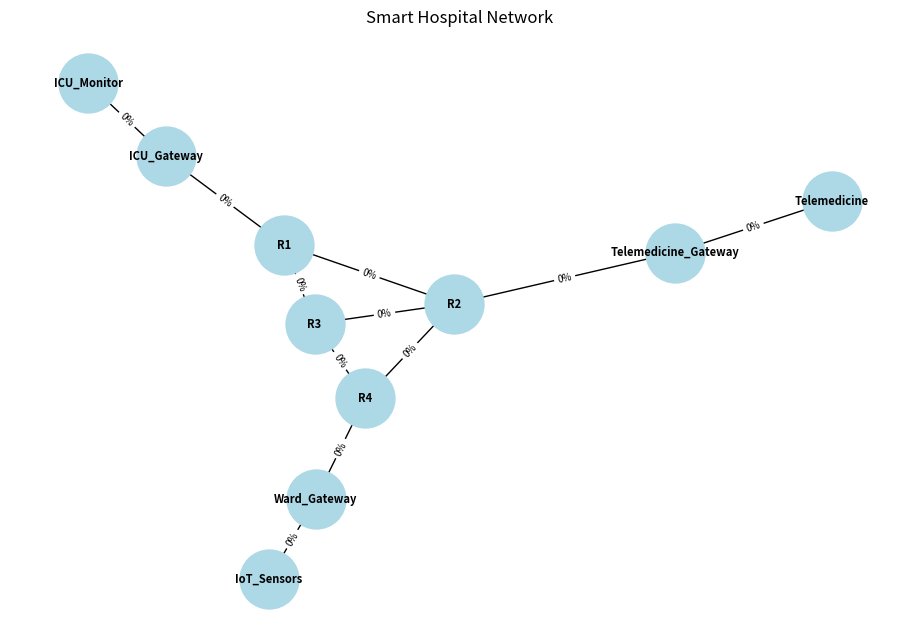

This chart was generated by the following Python code: (Note: this script raises an exception after producing the figure.)
"""
topology.py

Builds the smart-hospital network graph used throughout the project.

Devices:
    ICU_Monitor    -> ICU patient monitoring traffic
    Telemedicine   -> doctor/patient video calls
    IoT_Sensors    -> general ward IoT sensors (occupancy, equipment, etc.)

All three ultimately reach the "Ward_Gateway" node, which stands in for the
hospital's exit link to the rest of the network. The core (R1-R4) has more
than one path between most points on purpose -- that redundancy is what
lets a congestion-aware router actually have a choice to make.
"""

import networkx as nx
import matplotlib.pyplot as plt


def create_hospital_network():
    G = nx.Graph()

    # -------------------------
    # Hospital devices
    # -------------------------
    G.add_node("ICU_Monitor")
    G.add_node("Telemedicine")
    G.add_node("IoT_Sensors")

    # -------------------------
    # Hospital gateways
    # -------------------------
    G.add_node("ICU_Gateway")
    G.add_node("Ward_Gateway")
    G.add_node("Telemedicine_Gateway")

    # -------------------------
    # Core routers
    # -------------------------
    G.add_node("R1")
    G.add_node("R2")
    G.add_node("R3")
    G.add_node("R4")

    # -------------------------
    # Device -> gateway links
    # -------------------------
    G.add_edge("ICU_Monitor", "ICU_Gateway", capacity=100, utilization=0)
    G.add_edge("Telemedicine", "Telemedicine_Gateway", capacity=100, utilization=0)
    G.add_edge("IoT_Sensors", "Ward_Gateway", capacity=100, utilization=0)

    # -------------------------
    # Gateway -> core links
    # -------------------------
    G.add_edge("ICU_Gateway", "R1", capacity=100, utilization=0)
    G.add_edge("Telemedicine_Gateway", "R2", capacity=100, utilization=0)
    G.add_edge("Ward_Gateway", "R4", capacity=60, utilization=0)

    # -------------------------
    # Core mesh (deliberately redundant so there's more than one path).
    # Capacity is deliberately tighter here than at the device edges --
    # in a real hospital, the shared core/aggregation links are the
    # actual bottleneck, not each device's own connection. Without this
    # constraint, traffic demand never gets close to link capacity and
    # there's nothing for congestion-aware routing to actually solve.
    # -------------------------
    G.add_edge("R1", "R2", capacity=50, utilization=0)
    G.add_edge("R1", "R3", capacity=50, utilization=0)
    G.add_edge("R2", "R4", capacity=50, utilization=0)
    G.add_edge("R3", "R4", capacity=50, utilization=0)
    G.add_edge("R2", "R3", capacity=50, utilization=0)

    return G


def reset_utilization(G):
    """Zero out every link's utilization. Call this before routing a fresh
    time step so leftover traffic from the previous step doesn't linger."""
    for _, _, data in G.edges(data=True):
        data["utilization"] = 0


def add_load(G, path, bandwidth):
    """Add `bandwidth` Mbps of load to every link along `path`."""
    for i in range(len(path) - 1):
        G[path[i]][path[i + 1]]["utilization"] += bandwidth


def link_utilization_percent(G):
    """Return {(node1, node2): percent_utilized} for every link."""
    stats = {}
    for n1, n2, data in G.edges(data=True):
        stats[(n1, n2)] = (data["utilization"] / data["capacity"]) * 100
    return stats


def draw_network(G, save_path=None, title="Smart Hospital Network"):
    """Draw the topology with edge labels showing current utilization %.
    Pass save_path='results/topology.png' to save instead of just showing."""
    pos = nx.spring_layout(G, seed=42)
    plt.figure(figsize=(9, 6))

    nx.draw(
        G, pos, with_labels=True, node_color="lightblue",
        node_size=1800, font_size=8, font_weight="bold"
    )

    edge_labels = {}
    for n1, n2, data in G.edges(data=True):
        pct = (data["utilization"] / data["capacity"]) * 100
        edge_labels[(n1, n2)] = f"{pct:.0f}%"
    nx.draw_networkx_edge_labels(G, pos, edge_labels=edge_labels, font_size=7)

    plt.title(title)
    plt.tight_layout()
    if save_path:
        plt.savefig(save_path, dpi=150)
        print(f"Saved topology diagram to {save_path}")
    else:
        plt.show()
    plt.close()


if __name__ == "__main__":
    G = create_hospital_network()
    print("Hospital network created!")
    print("Number of nodes:", G.number_of_nodes())
    print("Number of links:", G.number_of_edges())

    print("\nNodes:")
    for node in G.nodes:
        print(" ", node)

    print("\nLinks:")
    for node1, node2, data in G.edges(data=True):
        print(f"  {node1} <-> {node2} | Capacity: {data['capacity']} Mbps")

    draw_network(G, save_path="results/topology.png")
